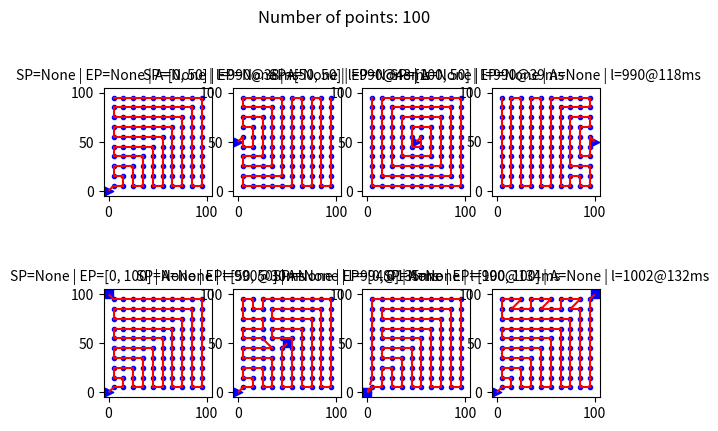

Write Python code to recreate this figure.
import math

def tsp_solver_points(points, routeStartPoint=None, routeEndPoint=None, attractor=None):

    # STEP 1: Adds the routeStartPoint (it will be deleted at the end) and define the attractor
    if routeStartPoint is None:
        route = [{'x': 0, 'y': 0}]
    else:
        route = [{'x': routeStartPoint[0], 'y': routeStartPoint[1]}]

    if attractor is None:
        attractor = [route[0]['x'], route[0]['y']]

    # STEP 2: Nearest neighbour algorithm
    while points:
        distBest = float('inf')
        for neighbour in points:
            distLP2N = math.dist([route[-1]['x'],route[-1]['y']], [neighbour['x'],neighbour['y']])
            if distLP2N < distBest - 1e-6:
                # "neighbour" is closer to last point than the current "nearestNeighbour"
                distBest = distLP2N
                nearestNeighbour = neighbour
            elif distLP2N < distBest + 1e-6:
                # both points are the same distance away from last point -> choose the point which is closer to the attractor
                distA2N = math.dist([attractor[0],attractor[1]], [neighbour['x'],neighbour['y']])
                distA2NN = math.dist([attractor[0],attractor[1]], [nearestNeighbour['x'],nearestNeighbour['y']])
                if distA2N < distA2NN - 1e-6:
                    nearestNeighbour = neighbour
                elif distA2N < distA2NN + 1e-6:
                    # both points are the same distance away from the attractor -> choose the point with bigger x coordinate
                    if neighbour['x'] > nearestNeighbour['x'] + 1e-6:
                        nearestNeighbour = neighbour
                    elif neighbour['x'] > nearestNeighbour['x'] - 1e-6:
                        # both points have the same x coordinate -> choose the point with bigger y coordinate
                        if neighbour['y'] > nearestNeighbour['y']:
                            nearestNeighbour = neighbour
        route.append(nearestNeighbour)
        points.remove(nearestNeighbour)

    # STEP 3: Adds the routeEndPoint (it will be deleted at the end)
    if routeEndPoint is not None:
        route.append({'x': routeEndPoint[0], 'y': routeEndPoint[1]})

    # STEP 4: Additional improvement of the route
    lengthRoute = len(route)

    limitRelocationI = lengthRoute - 1
    limitRelocationJ = lengthRoute
    limitReorderI = lengthRoute - 2
    limitReorderJ = lengthRoute + 1
    if routeEndPoint is not None:
        limitRelocationI -= 1
        limitRelocationJ -= 1
        limitReorderI -= 1
        limitReorderJ -= 1

    lastImprovementAtStep = 0 

    while True:

        # STEP 4.1: Relocation backward
        if lastImprovementAtStep == 1: break
        improvementFound = True
        while improvementFound:
            improvementFound = False
            # let's try to relocate the i-th point backward...
            for i in range(limitRelocationI,0,-1):
                deltaBest = 0
                subRouteLengthCurrent = math.dist([route[i-1]['x'],route[i-1]['y']], [route[i]['x'],route[i]['y']])
                if i + 1 < lengthRoute:
                    subRouteLengthCurrent += math.dist([route[i]['x'],route[i]['y']], [route[i+1]['x'],route[i+1]['y']])
                    subRouteLengthCurrent -= math.dist([route[i-1]['x'],route[i-1]['y']], [route[i+1]['x'],route[i+1]['y']])
                # ...after the j-th point...
                for j in range(i-1):
                    subRouteLengthNew = math.dist([route[j]['x'],route[j]['y']], [route[i]['x'],route[i]['y']])
                    subRouteLengthNew += math.dist([route[i]['x'],route[i]['y']], [route[j+1]['x'],route[j+1]['y']])
                    subRouteLengthNew -= math.dist([route[j]['x'],route[j]['y']], [route[j+1]['x'],route[j+1]['y']])
                    delta = subRouteLengthNew - subRouteLengthCurrent
                    # ...and see if there is an improvement
                    if delta < deltaBest - 1e-6:
                        # improvement found!
                        deltaBest = delta
                        jBest = j
                if deltaBest < 0:
                    route.insert(jBest+1, route.pop(i)) # relocate the i-th point backward (after jBest-th point)
                    improvementFound = True
                    lastImprovementAtStep = 1

        # STEP 4.2: Reorder (2-opt)
        if lastImprovementAtStep == 2: break
        improvementFound = True
        while improvementFound:
            improvementFound = False
            # let's try to reverse the order of points between the i-th point...
            for i in range(limitReorderI):
                deltaBest = 0
                subRouteLengthCurrentPart = math.dist([route[i]['x'],route[i]['y']], [route[i+1]['x'],route[i+1]['y']])
                # ...and the j-th point...
                for j in range(i+3,limitReorderJ):
                    subRouteLengthCurrent = subRouteLengthCurrentPart
                    subRouteLengthNew = math.dist([route[i]['x'],route[i]['y']], [route[j-1]['x'],route[j-1]['y']])
                    if j < lengthRoute:
                        subRouteLengthCurrent += math.dist([route[j-1]['x'],route[j-1]['y']], [route[j]['x'],route[j]['y']])
                        subRouteLengthNew += math.dist([route[i+1]['x'],route[i+1]['y']], [route[j]['x'],route[j]['y']])
                    delta = subRouteLengthNew - subRouteLengthCurrent
                    # ...and see if there is an improvement
                    if delta < deltaBest - 1e-6:
                        # improvement found!
                        deltaBest = delta
                        jBest = j
                if deltaBest < 0:
                    route[i+1:jBest] = route[i+1:jBest][::-1] # reverse the order of points between i-th and jBest-th point
                    improvementFound = True
                    lastImprovementAtStep = 2

        # STEP 4.3: Relocation forward
        if lastImprovementAtStep == 3: break
        improvementFound = True
        while improvementFound:
            improvementFound = False
            # let's try to relocate the i-th point forward...
            for i in range(limitRelocationI,0,-1):
                deltaBest = 0
                subRouteLengthCurrent = math.dist([route[i-1]['x'],route[i-1]['y']], [route[i]['x'],route[i]['y']])
                if i + 1 < lengthRoute:
                    subRouteLengthCurrent += math.dist([route[i]['x'],route[i]['y']], [route[i+1]['x'],route[i+1]['y']])
                    subRouteLengthCurrent -= math.dist([route[i-1]['x'],route[i-1]['y']], [route[i+1]['x'],route[i+1]['y']])
                # ...after the j-th point...
                for j in range(i+1,limitRelocationJ):
                    subRouteLengthNew = math.dist([route[j]['x'],route[j]['y']], [route[i]['x'],route[i]['y']])
                    if j + 1 < lengthRoute:
                        subRouteLengthNew += math.dist([route[i]['x'],route[i]['y']], [route[j+1]['x'],route[j+1]['y']])
                        subRouteLengthNew -= math.dist([route[j]['x'],route[j]['y']], [route[j+1]['x'],route[j+1]['y']])
                    delta = subRouteLengthNew - subRouteLengthCurrent
                    # ...and see if there is an improvement
                    if delta < deltaBest - 1e-6:
                        # improvement found!
                        deltaBest = delta
                        jBest = j
                if deltaBest < 0:
                    route.insert(jBest, route.pop(i)) # relocate the i-th point forward (after jBest-th point)
                    improvementFound = True
                    lastImprovementAtStep = 3

        if lastImprovementAtStep == 0: break # no additional improvementes could be made

    # STEP 5: Deletes temporary start and end point
    del route[0]
    if routeEndPoint is not None:
        del route[-1]

    return route


# --- code below this line is just to demonstrate the capability of tsp_solver_points() function ---

import random
import copy
import time
import matplotlib.pyplot as plt

# STEP 1: Generate the list of points (1=generate ; 0=don't generate)
genPointsEq10 = 1 # 100 points, equidistant 10x10 grid
genPointsEq45 = 0 # 98 points, equidistant grid 45 degree
genPointsEqHx = 0 # 90 points, equidistant hexagonal grid
genPointsPola = 0 # 100 points, polar pattern
genPointsRand = 0 # 100 points, random position

generatedPoints = []

if genPointsEq10:
    for i in range(10):
        for j in range(10):
            generatedPoints.append({'x': 10*i + 5, 'y': 10*j + 5})

if genPointsEq45:
    for i in range(7):
        for j in range(7):
            generatedPoints.append({'x': 14*i + 5, 'y': 14*j + 5})
            generatedPoints.append({'x': 14*i + 12, 'y': 14*j + 12})

if genPointsEqHx:
    for i in range(5):
        for j in range(9):
            generatedPoints.append({'x': 18*i + 10, 'y': 18*j/math.sqrt(3) + 5})
            generatedPoints.append({'x': 18*i + 19, 'y': 18*j/math.sqrt(3) + 9/math.sqrt(3) + 5})

if genPointsPola:
    for i in range(9):
        generatedPoints.append({'x': 50 + 5*math.cos(i*2*math.pi/9), 'y': 50 + 5*math.sin(i*2*math.pi/9)})
    for i in range(14):
        generatedPoints.append({'x': 50 + 15*math.cos(i*2*math.pi/14), 'y': 50 + 15*math.sin(i*2*math.pi/14)})
    for i in range(19):
        generatedPoints.append({'x': 50 + 25*math.cos(i*2*math.pi/19), 'y': 50 + 25*math.sin(i*2*math.pi/19)})
    for i in range(25):
        generatedPoints.append({'x': 50 + 35*math.cos(i*2*math.pi/25), 'y': 50 + 35*math.sin(i*2*math.pi/25)})
    for i in range(33):
        generatedPoints.append({'x': 50 + 45*math.cos(i*2*math.pi/33), 'y': 50 + 45*math.sin(i*2*math.pi/33)})

if genPointsRand:
    for i in range(100):
        generatedPoints.append({'x': 100*random.random(), 'y': 100*random.random()})

generatedPoints = random.sample(generatedPoints, len(generatedPoints)) # shuffle the list of points

# STEP 2: Define start point, end point and attractor for each example
routeStartPoint = [[None for j in range(4)] for i in range(2)]
routeEndPoint = [[None for j in range(4)] for i in range(2)]
attractor = [[None for j in range(4)] for i in range(2)]

routeStartPoint[0][0] = None
routeEndPoint[0][0] = None
attractor[0][0] = None

routeStartPoint[0][1] = [0,50]
routeEndPoint[0][1] = None
attractor[0][1] = None

routeStartPoint[0][2] = [50,50]
routeEndPoint[0][2] = None
attractor[0][2] = None

routeStartPoint[0][3] = [100,50]
routeEndPoint[0][3] = None
attractor[0][3] = None

routeStartPoint[1][0] = None
routeEndPoint[1][0] = [0,100]
attractor[1][0] = None

routeStartPoint[1][1] = None
routeEndPoint[1][1] = [50,50]
attractor[1][1] = None

routeStartPoint[1][2] = None
routeEndPoint[1][2] = [0,0]
attractor[1][2] = None

routeStartPoint[1][3] = None
routeEndPoint[1][3] = [100,100]
attractor[1][3] = None

# STEP 3: Find efficient route and plot it
fig, axs = plt.subplots(2,4)

for r in range(2):
    for c in range(4):

        points = copy.deepcopy(generatedPoints)

        # run the solver and measure the time needed
        print('Solving row ' + str(r+1) + ', column ' + str(c+1) + '...')
        timeStart = time.time()
        points = tsp_solver_points(points, routeStartPoint[r][c], routeEndPoint[r][c], attractor[r][c])
        timeEnd = time.time()
        timeDelta = timeEnd - timeStart
        timeDelta = round(1000 * timeDelta) # convert to miliseconds

        # calculate total length
        totalLength = 0
        for i in range(len(points)-1):
            totalLength += math.dist([points[i]['x'],points[i]['y']], [points[i+1]['x'],points[i+1]['y']])
        totalLength = round(totalLength)

        # draw points
        for i in range(len(points)):
            axs[r,c].scatter(points[i]['x'], points[i]['y'], color='b', marker='.')

        # draw route
        for i in range(len(points)-1):
            axs[r,c].plot([points[i]['x'], points[i+1]['x']], [points[i]['y'], points[i+1]['y']], color='r')

        # draw path from routeStartPoint
        if routeStartPoint[r][c] is None:
            axs[r,c].scatter(0, 0, color='b', marker='>')
            axs[r,c].plot([0, points[0]['x']], [0, points[0]['y']], color='r', linestyle='dashed')
        else:
            axs[r,c].scatter(routeStartPoint[r][c][0], routeStartPoint[r][c][1], color='b', marker='>')
            axs[r,c].plot([routeStartPoint[r][c][0], points[0]['x']], [routeStartPoint[r][c][1], points[0]['y']], color='r', linestyle='dashed')

        # draw path to routeEndPoint
        if routeEndPoint[r][c] is not None:
            axs[r,c].scatter(routeEndPoint[r][c][0], routeEndPoint[r][c][1], color='b', marker='s')
            axs[r,c].plot([points[-1]['x'], routeEndPoint[r][c][0]], [points[-1]['y'], routeEndPoint[r][c][1]], color='r', linestyle='dashed')

        fig.suptitle('Number of points: ' + str(len(points)))
        axs[r,c].set_title('SP=' + str(routeStartPoint[r][c]) + ' | EP=' + str(routeEndPoint[r][c]) + ' | A=' + str(attractor[r][c]) + ' | l=' + str(totalLength) + '@' + str(timeDelta) + 'ms', fontsize=10)
        axs[r,c].set_xlim([-5, 105])
        axs[r,c].set_ylim([-5, 105])
        axs[r,c].set_aspect('equal')

plt.show()
